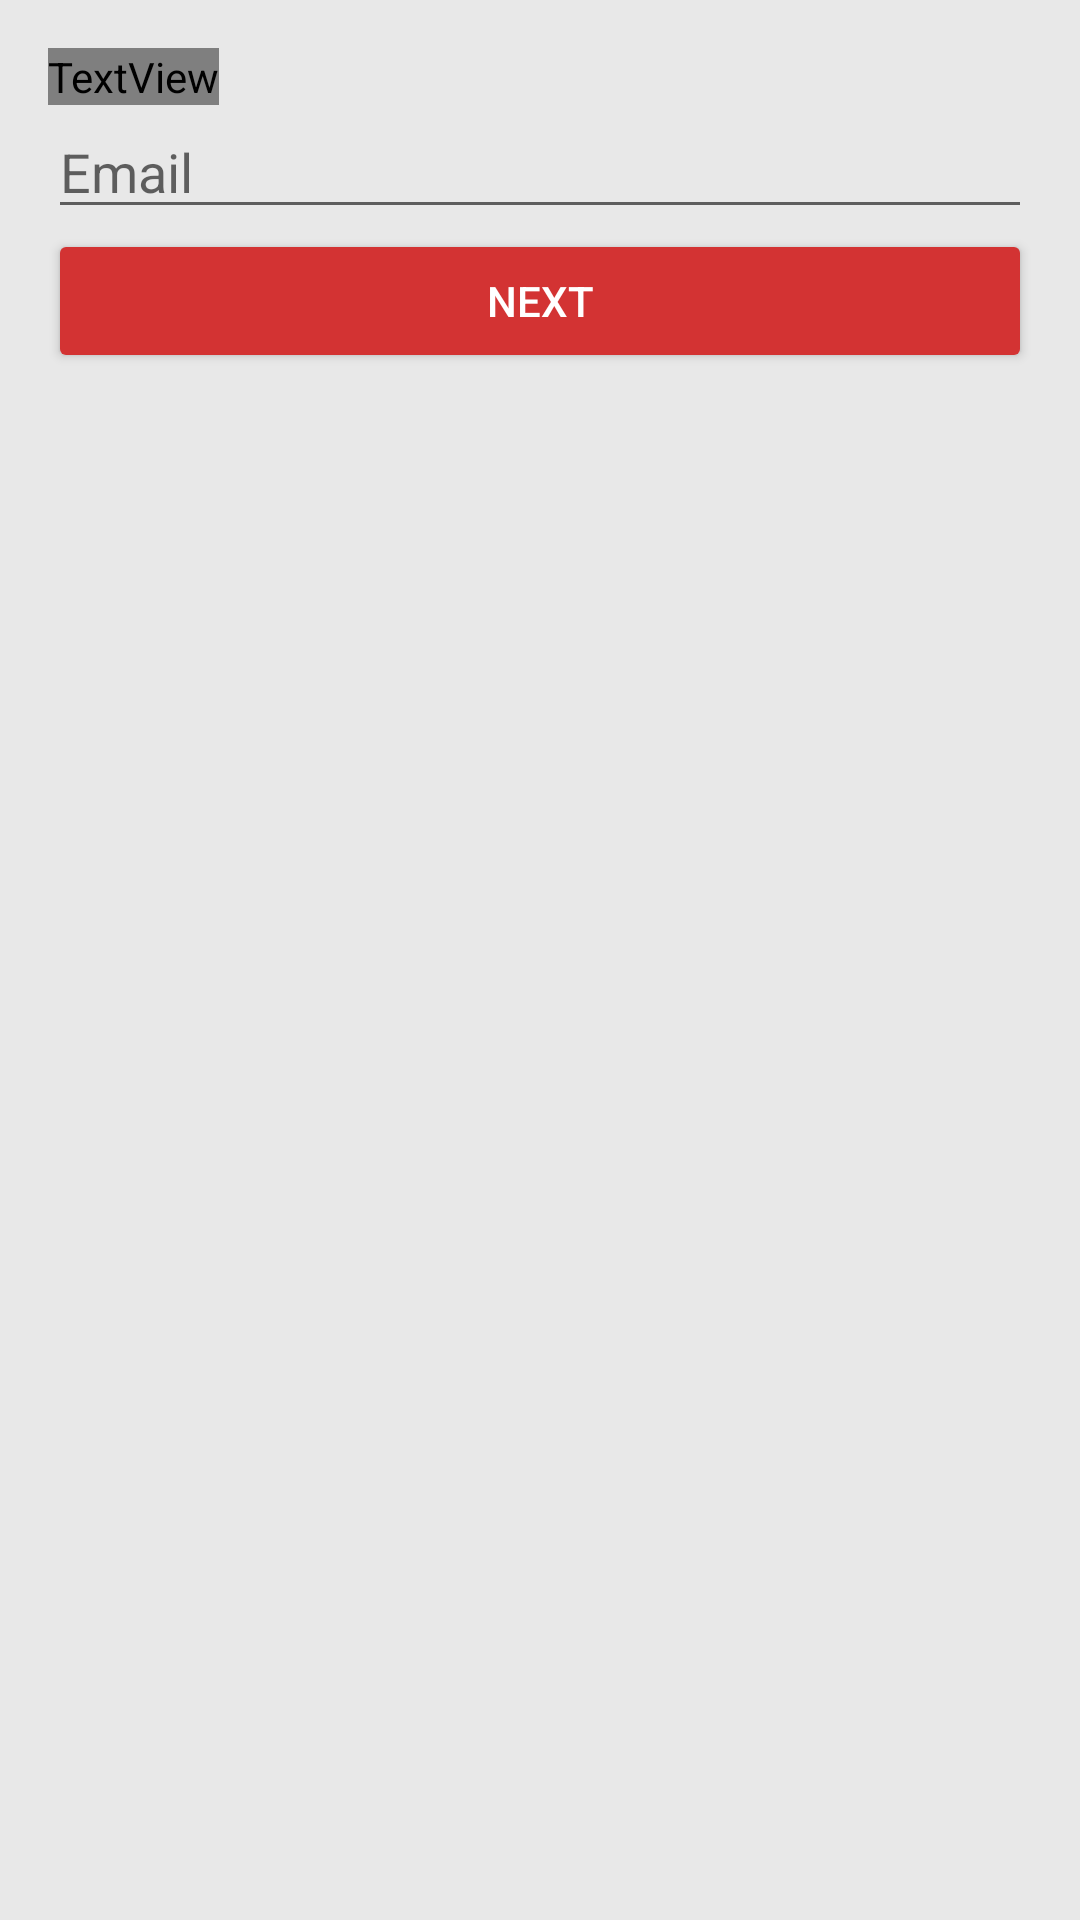

The Android layout XML behind this screen, and the referenced resources:
<!-- AndroidManifest.xml: application theme Theme.ManageTransactions -->
<!-- res/layout/activity_receiver_details.xml -->
<?xml version="1.0" encoding="utf-8"?>
<LinearLayout xmlns:android="http://schemas.android.com/apk/res/android"
    android:orientation="vertical"
    android:layout_width="match_parent"
    android:layout_height="match_parent"
    android:padding="16dp"
    android:background="@color/formBackground">

    <TextView
        android:text="@string/receiver_details"
        android:layout_width="wrap_content"
        android:layout_height="wrap_content"
        android:textColor="@color/redColor"
        android:textSize="24sp"
        android:fontFamily="@font/poppins_bold" />

    <EditText
        android:id="@+id/email_receiver"
        android:hint="@string/email_hint"
        android:layout_width="match_parent"
        android:layout_height="wrap_content"
        android:inputType="textEmailAddress" />

    

    <Button
        android:id="@+id/btn_next_receiver"
        android:text="@string/next"
        android:layout_width="match_parent"
        android:layout_height="wrap_content"
        android:backgroundTint="@color/redColor"
        android:textColor="@android:color/white" />
</LinearLayout>
<!-- resources referenced by this layout -->
<resources>
  <color name="formBackground">#E8E8E8</color>
  <color name="redColor">#D33333</color>
  <string name="email_hint">Email</string>
  <string name="next">Next</string>
  <string name="receiver_details">Receiver Details</string>
  <style name="Theme.ManageTransactions" parent="Theme.MaterialComponents.DayNight.DarkActionBar">
          
          <item name="colorPrimary">@color/purple_500</item>
          <item name="colorPrimaryVariant">@color/purple_700</item>
          <item name="colorOnPrimary">@color/white</item>
          
          <item name="colorSecondary">@color/teal_200</item>
          <item name="colorSecondaryVariant">@color/teal_700</item>
          <item name="colorOnSecondary">@color/black</item>
          
          <item name="android:statusBarColor">?attr/colorPrimaryVariant</item>
          
      </style>
  <color name="purple_500">#FF6200EE</color>
  <color name="purple_700">#FF3700B3</color>
  <color name="white">#FFFFFFFF</color>
  <color name="teal_200">#FF03DAC5</color>
  <color name="teal_700">#FF018786</color>
  <color name="black">#FF000000</color>
</resources>
